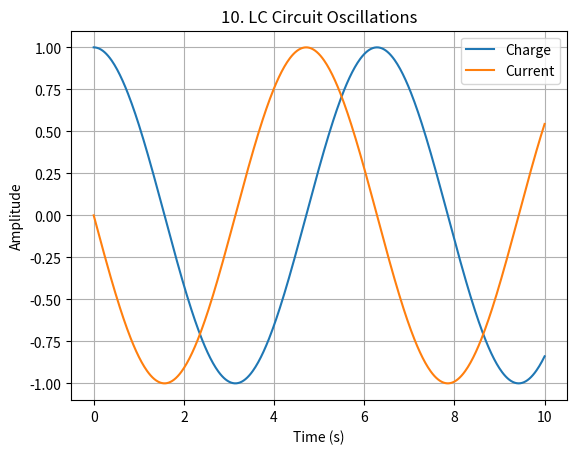

Recreate this plot in Python.
%matplotlib inline
import numpy as np
import matplotlib.pyplot as plt

def main():
    t = np.linspace(0, 10, 500)
    L = 1.0
    C = 1.0
    omega = 1.0 / np.sqrt(L*C)
    Q0 = 1.0
    Q = Q0 * np.cos(omega * t)
    I = -Q0 * omega * np.sin(omega * t)
    plt.plot(t, Q, label='Charge')
    plt.plot(t, I, label='Current')
    plt.xlabel('Time (s)')
    plt.ylabel('Amplitude')
    plt.title("10. LC Circuit Oscillations")
    plt.legend()
    plt.grid(True)
    plt.show()

if __name__ == "__main__":
    main()
